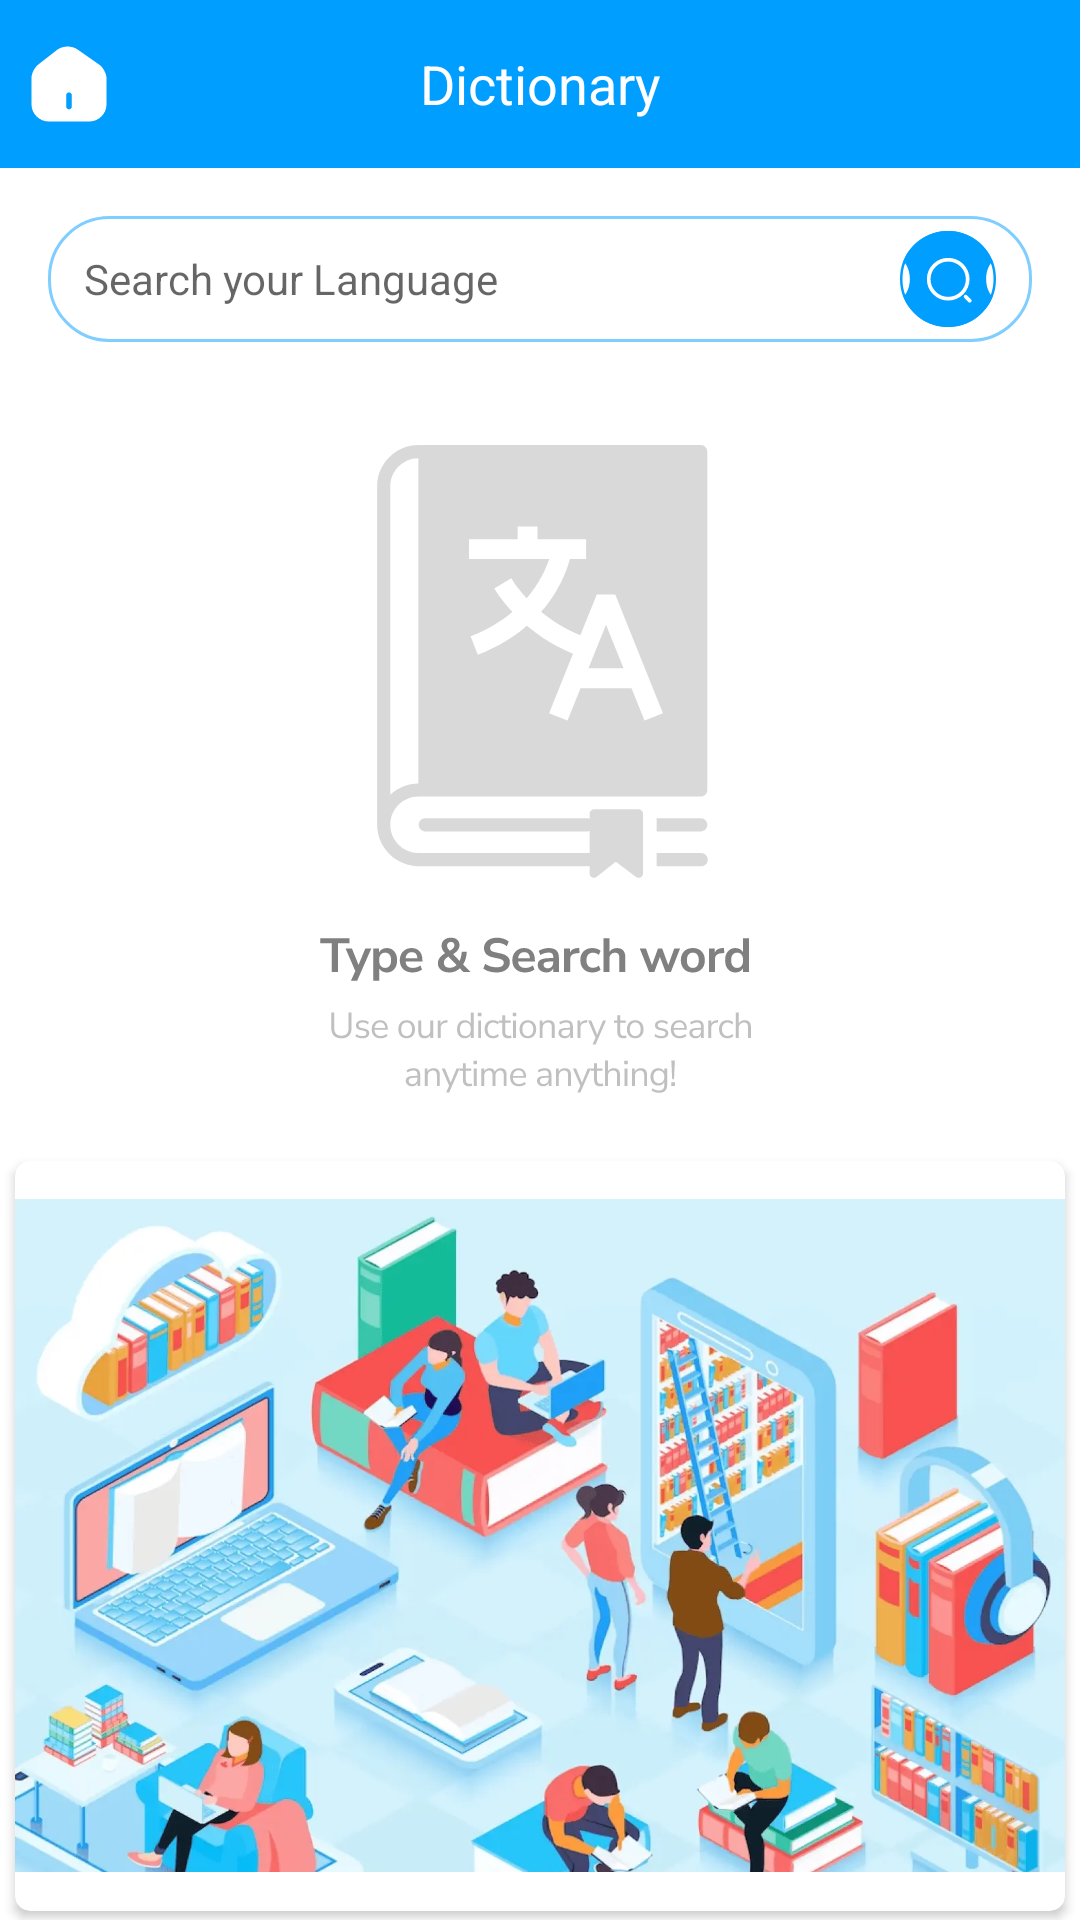

Reconstruct the res/layout file that produces this screen, plus the resources it refers to.
<!-- AndroidManifest.xml: application theme Theme.AllLanguageTranslator -->
<!-- res/layout/fragment_dictionary.xml -->
<?xml version="1.0" encoding="utf-8"?>
<layout xmlns:android="http://schemas.android.com/apk/res/android"
    xmlns:app="http://schemas.android.com/apk/res-auto"
    xmlns:tools="http://schemas.android.com/tools">

    <FrameLayout
        android:layout_width="match_parent"
        android:layout_height="match_parent"
        tools:context=".ui.dictionary.DictionaryFragment">

        <LinearLayout
            android:layout_width="match_parent"
            android:layout_height="match_parent"
            android:background="@color/white"
            android:orientation="vertical">

            <LinearLayout
                android:layout_width="match_parent"
                android:layout_height="?actionBarSize"
                android:background="@color/primary"
                android:gravity="center"
                android:orientation="horizontal"
                android:paddingHorizontal="8dp">

                <ImageView
                    android:id="@+id/btn_back"
                    android:layout_width="wrap_content"
                    android:layout_height="wrap_content"
                    android:src="@drawable/ic_home" />

                <TextView
                    android:layout_width="0dp"
                    android:layout_height="wrap_content"
                    android:layout_marginHorizontal="8dp"
                    android:layout_weight="1"
                    android:gravity="center"
                    android:text="@string/dictionary"
                    android:textColor="@color/white"
                    android:textSize="18sp" />

                <ImageView
                    android:id="@+id/btn_settings"
                    android:layout_width="30dp"
                    android:layout_height="30dp"
                    android:src="@drawable/baseline_settings_24" />

            </LinearLayout>


            
            <LinearLayout
                android:layout_width="match_parent"
                android:layout_height="42dp"
                android:layout_margin="16dp"
                android:background="@drawable/rect_round_stroke_20"
                android:gravity="center"
                android:orientation="horizontal"
                android:paddingHorizontal="12dp"
                android:paddingVertical="4dp">

                <EditText
                    android:id="@+id/et_search_bar"
                    android:layout_width="0dp"
                    android:layout_height="wrap_content"
                    android:layout_weight="1"
                    android:background="@android:color/transparent"
                    android:hint="@string/search_your_language"
                    android:inputType="text"
                    android:maxLines="1"
                    android:textColor="@color/black"
                    android:textSize="14sp" />

                <ImageView
                    android:id="@+id/btn_clear"
                    android:layout_width="28dp"
                    android:layout_height="28dp"
                    android:layout_marginHorizontal="8dp"
                    android:src="@drawable/ic_close"
                    android:visibility="gone" />

                <ImageView
                    android:id="@+id/btn_search"
                    android:layout_width="32dp"
                    android:layout_height="32dp"
                    android:layout_marginStart="8dp"
                    android:src="@drawable/icon_search" />
            </LinearLayout>

            <androidx.core.widget.NestedScrollView
                android:layout_width="match_parent"
                android:layout_height="0dp"
                android:layout_weight="1"
                android:fillViewport="true"
                android:scrollbars="none">

                <LinearLayout
                    android:layout_width="match_parent"
                    android:layout_height="match_parent"
                    android:descendantFocusability="afterDescendants"
                    android:orientation="vertical">

                    <ImageView
                        android:id="@+id/img_search"
                        android:layout_width="match_parent"
                        android:layout_height="0dp"
                        android:layout_margin="16dp"
                        android:layout_weight="1"
                        android:scaleType="centerInside"
                        android:src="@drawable/icon_type_search" />

                    <TextView
                        android:id="@+id/tv_not"
                        android:layout_width="match_parent"
                        android:layout_height="wrap_content"
                        android:layout_weight="1"
                        android:gravity="center"
                        android:text="Not relevant definition is found."
                        android:textColor="@color/black"
                        android:textSize="20sp"
                        android:textStyle="bold"
                        android:visibility="gone" />

                    <ProgressBar
                        android:id="@+id/progress_bar"
                        android:layout_width="wrap_content"
                        android:layout_height="wrap_content"
                        android:layout_gravity="center"
                        android:layout_weight="1"
                        android:visibility="gone" />

                    <LinearLayout
                        android:id="@+id/layout"
                        android:layout_width="match_parent"
                        android:layout_height="0dp"
                        android:layout_margin="16dp"
                        android:layout_weight="1"
                        android:background="@drawable/rect_round_stroke_12"
                        android:orientation="vertical"
                        android:padding="16dp"
                        android:visibility="gone">

                        <TextView
                            android:id="@+id/tv_search"
                            android:layout_width="match_parent"
                            android:layout_height="wrap_content"
                            android:layout_marginHorizontal="8dp"
                            android:gravity="start"
                            android:textColor="@color/primary"
                            android:textSize="24sp" />

                        <TextView
                            android:id="@+id/tv_speech"
                            android:layout_width="match_parent"
                            android:layout_height="wrap_content"
                            android:layout_margin="8dp"
                            android:gravity="start"
                            android:textColor="@color/black_7"
                            android:textSize="14sp"
                            android:textStyle="italic"
                            android:visibility="gone" />

                        <TextView
                            android:id="@+id/tv_meaning"
                            android:layout_width="match_parent"
                            android:layout_height="wrap_content"
                            android:layout_margin="8dp"
                            android:gravity="start"
                            android:textColor="@color/black_7"
                            android:textSize="16sp"
                            android:visibility="gone" />

                        <TextView
                            android:id="@+id/tv_words"
                            android:layout_width="match_parent"
                            android:layout_height="wrap_content"
                            android:layout_margin="8dp"
                            android:background="@drawable/rect_round_stroke_12"
                            android:gravity="start"
                            android:paddingHorizontal="12dp"
                            android:paddingVertical="6dp"
                            android:textColor="@color/black_5"
                            android:textSize="14sp"
                            android:textStyle="italic"
                            android:visibility="gone" />

                    </LinearLayout>

                    <androidx.cardview.widget.CardView
                        android:layout_width="match_parent"
                        android:layout_height="wrap_content"
                        android:layout_margin="5dp"
                        app:cardCornerRadius="5dp"
                        android:layout_marginBottom="8dp"
                        app:cardElevation="2dp">

                        <LinearLayout
                            android:id="@+id/adsView"
                            android:layout_width="match_parent"
                            android:layout_height="250dp"
                            android:orientation="vertical">
                            <ImageView
                                android:layout_width="match_parent"
                                android:layout_height="match_parent"
                                android:scaleType="centerInside"
                                android:src="@drawable/img_dictionary_ads"/>
                        </LinearLayout>
                    </androidx.cardview.widget.CardView>

                </LinearLayout>

            </androidx.core.widget.NestedScrollView>

        </LinearLayout>


    </FrameLayout>
</layout>
<!-- resources referenced by this layout -->
<resources>
  <color name="black">#FF000000</color>
  <color name="black_5">#80000000</color>
  <color name="black_7">#B3000000</color>
  <color name="primary">#009EFF</color>
  <color name="white">#FFFFFFFF</color>
  <!-- drawable ic_close (drawable) -->
  <vector xmlns:android="http://schemas.android.com/apk/res/android"
      android:width="21dp"
      android:height="21dp"
      android:viewportWidth="21"
      android:viewportHeight="21">
    <path
        android:pathData="M10.5,1.75C5.679,1.75 1.75,5.679 1.75,10.5C1.75,15.321 5.679,19.25 10.5,19.25C15.321,19.25 19.25,15.321 19.25,10.5C19.25,5.679 15.321,1.75 10.5,1.75ZM13.44,12.512C13.694,12.766 13.694,13.186 13.44,13.44C13.309,13.571 13.142,13.632 12.976,13.632C12.81,13.632 12.644,13.571 12.512,13.44L10.5,11.427L8.488,13.44C8.356,13.571 8.19,13.632 8.024,13.632C7.858,13.632 7.691,13.571 7.56,13.44C7.438,13.316 7.37,13.15 7.37,12.976C7.37,12.803 7.438,12.636 7.56,12.512L9.573,10.5L7.56,8.488C7.438,8.364 7.37,8.197 7.37,8.024C7.37,7.85 7.438,7.683 7.56,7.56C7.814,7.306 8.234,7.306 8.488,7.56L10.5,9.573L12.512,7.56C12.766,7.306 13.186,7.306 13.44,7.56C13.694,7.814 13.694,8.234 13.44,8.488L11.427,10.5L13.44,12.512Z"
        android:strokeAlpha="0.5"
        android:fillColor="#000000"
        android:fillAlpha="0.5"/>
  </vector>
  <!-- drawable ic_home (drawable) -->
  <vector xmlns:android="http://schemas.android.com/apk/res/android"
      android:width="30dp"
      android:height="30dp"
      android:viewportWidth="30"
      android:viewportHeight="30">
    <path
        android:pathData="M25.05,8.528L17.85,3.49C15.887,2.115 12.875,2.19 10.988,3.653L4.725,8.54C3.475,9.515 2.488,11.515 2.488,13.09V21.715C2.488,24.903 5.075,27.503 8.263,27.503H21.737C24.925,27.503 27.513,24.915 27.513,21.728V13.252C27.513,11.565 26.425,9.49 25.05,8.528ZM15.938,22.503C15.938,23.015 15.512,23.44 15,23.44C14.488,23.44 14.063,23.015 14.063,22.503V18.753C14.063,18.24 14.488,17.815 15,17.815C15.512,17.815 15.938,18.24 15.938,18.753V22.503Z"
        android:fillColor="#ffffff"/>
  </vector>
  <!-- drawable rect_round_stroke_12 (drawable) -->
  <?xml version="1.0" encoding="utf-8"?>
  <shape android:shape="rectangle" xmlns:android="http://schemas.android.com/apk/res/android">
  
      <solid android:color="@color/transparent"/>
      <stroke android:color="@color/black_5" android:width="1.2dp"/>
      <corners android:radius="12dp"/>
  
  </shape>
  <!-- drawable rect_round_stroke_20 (drawable) -->
  <?xml version="1.0" encoding="utf-8"?>
  <shape android:shape="rectangle" xmlns:android="http://schemas.android.com/apk/res/android">
  
      <solid android:color="@color/transparent"/>
      <stroke android:color="@color/primary_5" android:width="1dp"/>
      <corners android:radius="20dp"/>
  
  </shape>
  <string name="dictionary">Dictionary</string>
  <string name="search_your_language">Search your Language</string>
  <style name="Theme.AllLanguageTranslator" parent="Theme.MaterialComponents.Light.NoActionBar">
          
          <item name="colorPrimary">@color/purple_500</item>
          <item name="colorPrimaryVariant">@color/purple_700</item>
          <item name="colorOnPrimary">@color/white</item>
          
          <item name="colorSecondary">@color/teal_200</item>
          <item name="colorSecondaryVariant">@color/teal_700</item>
          <item name="colorOnSecondary">@color/black</item>
          
          <item name="android:statusBarColor">?attr/colorPrimaryVariant</item>
          
      </style>
  <color name="transparent">#00FFFFFF</color>
  <color name="primary_5">#80009EFF</color>
  <color name="purple_500">#009EFF</color>
  <color name="purple_700">#009EFF</color>
  <color name="teal_200">#FF03DAC5</color>
  <color name="teal_700">#FF018786</color>
</resources>
